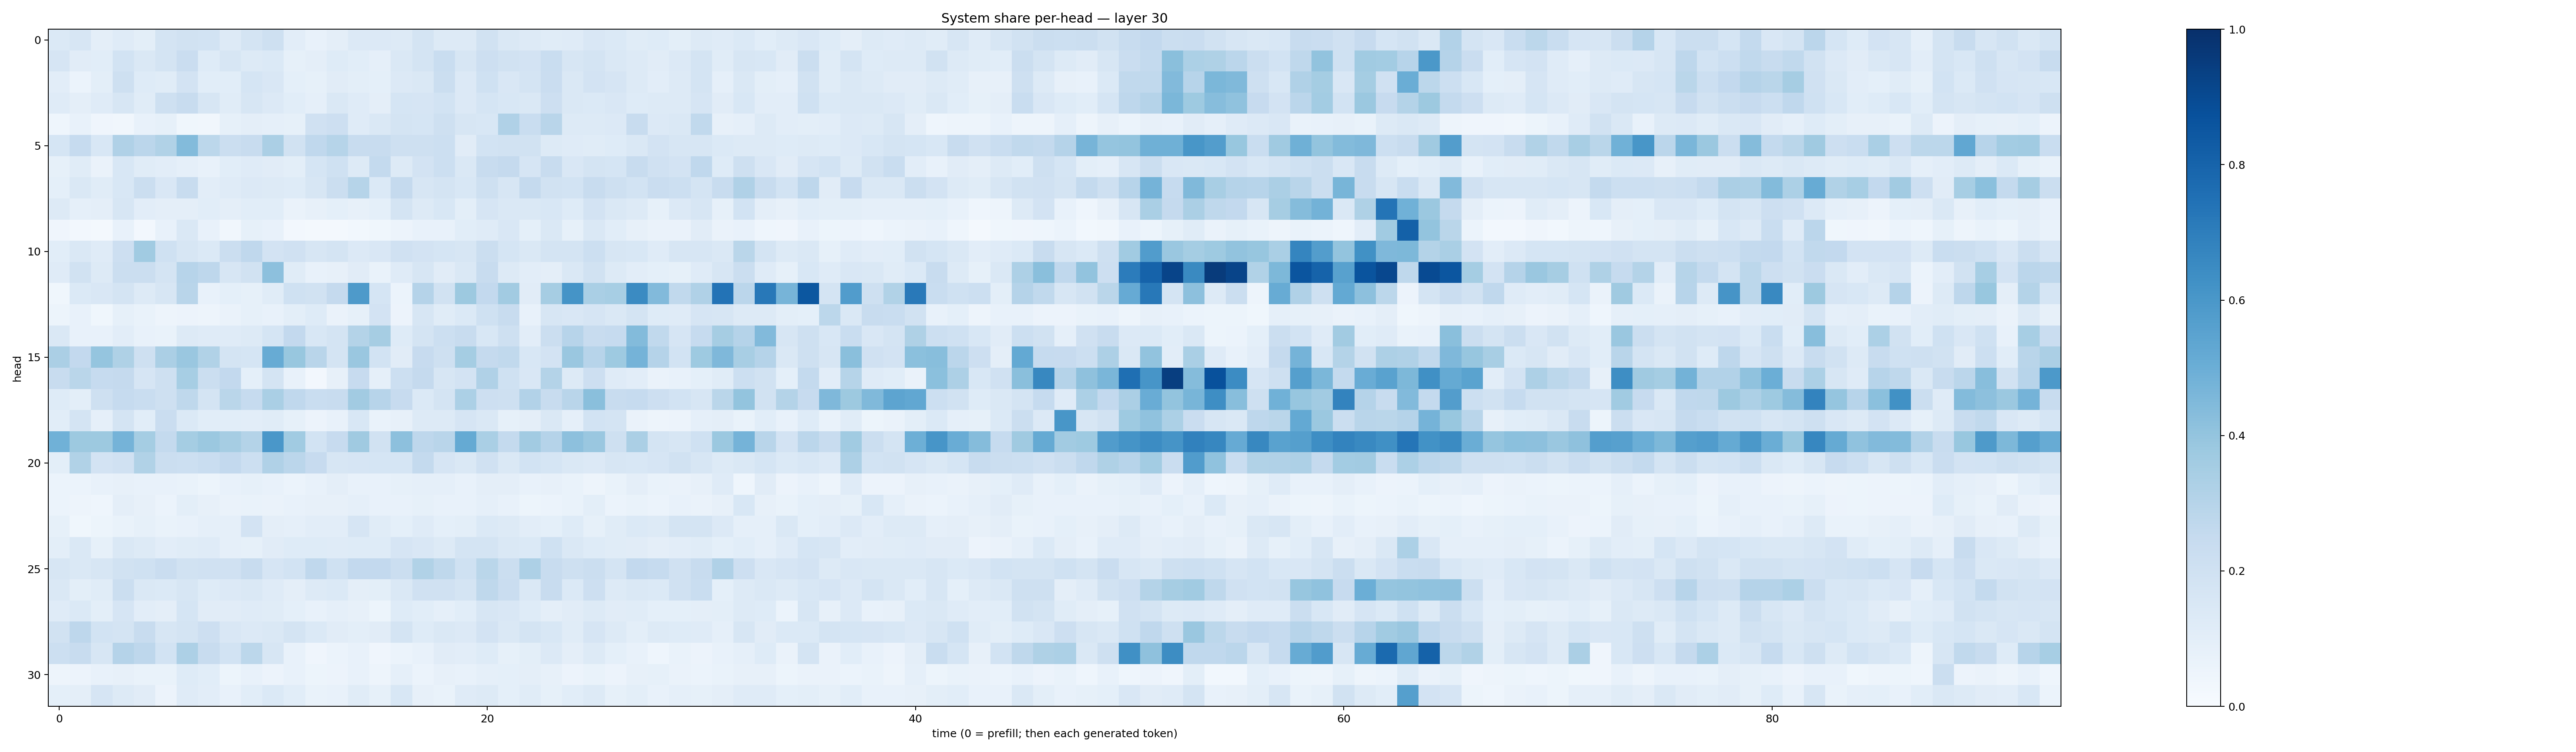

The table this chart was drawn from, first rows:
0.13886842, 0.15644555, 0.09662435, 0.11769144, 0.09933219, 0.1756209, 0.18782878, 0.18415046, 0.13224605, 0.17580281, 0.20624691, 0.101720065, 0.07806315, 0.09532432, 0.13581559, 0.13378975, 0.12556112, 0.17479838, 0.12910922, 0.12866606, 0.1881607, 0.14154333, 0.13163714, 0.11607254
0.166, 0.112, 0.1074, 0.1859, 0.1413, 0.1724, 0.2279, 0.1234, 0.159, 0.128, 0.14, 0.08537, 0.094, 0.1242, 0.1063, 0.08735, 0.1418, 0.1728, 0.2316, 0.1608, 0.2114, 0.1916, 0.1804, 0.2319
0.1039, 0.06248, 0.09872, 0.2086, 0.1222, 0.1155, 0.1819, 0.1081, 0.109, 0.1695, 0.1513, 0.0936, 0.08516, 0.1123, 0.1003, 0.09322, 0.1354, 0.1454, 0.2188, 0.1355, 0.2006, 0.1507, 0.1783, 0.2288
0.1175, 0.09564, 0.1173, 0.1631, 0.1137, 0.2047, 0.242, 0.1594, 0.1148, 0.1619, 0.1365, 0.108, 0.0867, 0.1427, 0.118, 0.09699, 0.168, 0.1655, 0.1868, 0.134, 0.1714, 0.1539, 0.1469, 0.2134
0.04472, 0.07297, 0.04103, 0.03288, 0.07366, 0.08393, 0.03693, 0.03167, 0.08373, 0.09665, 0.08774, 0.08521, 0.1977, 0.2143, 0.1205, 0.1424, 0.1755, 0.1697, 0.2048, 0.1582, 0.1527, 0.317, 0.2322, 0.2911
0.1719, 0.2463, 0.1535, 0.3176, 0.2844, 0.3131, 0.4405, 0.2808, 0.2202, 0.2406, 0.3334, 0.191, 0.269, 0.2999, 0.2354, 0.2381, 0.2096, 0.2078, 0.2185, 0.111, 0.187, 0.1923, 0.1878, 0.1326
0.08341, 0.117, 0.06528, 0.1558, 0.1151, 0.1052, 0.08868, 0.07762, 0.109, 0.1183, 0.1113, 0.1015, 0.1683, 0.2011, 0.1317, 0.2544, 0.1296, 0.1807, 0.216, 0.1446, 0.2422, 0.2517, 0.1653, 0.2357
0.0928, 0.1472, 0.1156, 0.1549, 0.2193, 0.151, 0.2399, 0.1031, 0.1176, 0.1362, 0.1285, 0.1221, 0.1599, 0.2204, 0.3006, 0.1382, 0.2514, 0.1579, 0.178, 0.1547, 0.2051, 0.1626, 0.2528, 0.194
0.1259, 0.08603, 0.09665, 0.1599, 0.1031, 0.09403, 0.09384, 0.1076, 0.09461, 0.1091, 0.1093, 0.06423, 0.07921, 0.09101, 0.08103, 0.09048, 0.176, 0.1318, 0.1532, 0.1004, 0.1662, 0.1454, 0.1407, 0.1543
0.04005, 0.027, 0.01644, 0.07561, 0.02463, 0.07054, 0.1455, 0.07183, 0.03259, 0.08456, 0.07185, 0.02406, 0.01584, 0.02014, 0.03038, 0.03561, 0.05746, 0.07193, 0.07043, 0.1077, 0.1193, 0.1504, 0.09374, 0.1409
0.1077, 0.1441, 0.1186, 0.2124, 0.3658, 0.2022, 0.1582, 0.1372, 0.2231, 0.2689, 0.1799, 0.1969, 0.1581, 0.1789, 0.1346, 0.1496, 0.1982, 0.1815, 0.1705, 0.1635, 0.2243, 0.169, 0.1482, 0.1793
0.1183, 0.1932, 0.1256, 0.2245, 0.2203, 0.1768, 0.2935, 0.2739, 0.1621, 0.1947, 0.4179, 0.1155, 0.07041, 0.08043, 0.1103, 0.06897, 0.1197, 0.1628, 0.1096, 0.1418, 0.2359, 0.1319, 0.1052, 0.09394
0.03765, 0.1387, 0.1512, 0.178, 0.1293, 0.1566, 0.2903, 0.07295, 0.09263, 0.08232, 0.1167, 0.1998, 0.1951, 0.2516, 0.5871, 0.1718, 0.06113, 0.304, 0.1883, 0.3775, 0.2601, 0.3609, 0.1099, 0.3492
0.05289, 0.07263, 0.03615, 0.0826, 0.06783, 0.05029, 0.05676, 0.05048, 0.06637, 0.08554, 0.07082, 0.1001, 0.1231, 0.06341, 0.08266, 0.1809, 0.05816, 0.1588, 0.1163, 0.1379, 0.2008, 0.236, 0.07426, 0.1596
0.1416, 0.07249, 0.07034, 0.1052, 0.07128, 0.06888, 0.1312, 0.1193, 0.1202, 0.1295, 0.1689, 0.2608, 0.1526, 0.1793, 0.3067, 0.3491, 0.1242, 0.1765, 0.2184, 0.2347, 0.1559, 0.2052, 0.1042, 0.2201
0.3345, 0.2592, 0.3972, 0.3215, 0.2086, 0.334, 0.3859, 0.3159, 0.1735, 0.1695, 0.5088, 0.3887, 0.2923, 0.1778, 0.3844, 0.1865, 0.1125, 0.2423, 0.2064, 0.3524, 0.2502, 0.2637, 0.1547, 0.1817
0.2374, 0.2888, 0.2462, 0.2539, 0.1666, 0.2033, 0.3447, 0.2241, 0.2591, 0.09343, 0.1773, 0.07275, 0.02575, 0.07865, 0.2431, 0.0893, 0.2185, 0.2505, 0.1636, 0.1831, 0.3182, 0.2009, 0.1495, 0.3056
0.1238, 0.1014, 0.2097, 0.2464, 0.2309, 0.2067, 0.2729, 0.1742, 0.2869, 0.2466, 0.3392, 0.2688, 0.2327, 0.2381, 0.3597, 0.2952, 0.2425, 0.1376, 0.1797, 0.3288, 0.2143, 0.2037, 0.3104, 0.2411
0.109, 0.1791, 0.08718, 0.175, 0.1089, 0.2291, 0.139, 0.1069, 0.1065, 0.103, 0.1151, 0.0856, 0.05856, 0.07434, 0.156, 0.06904, 0.07953, 0.128, 0.131, 0.1656, 0.1417, 0.08519, 0.09494, 0.1462
0.4845, 0.3778, 0.3779, 0.4741, 0.3522, 0.2567, 0.3524, 0.3809, 0.3487, 0.3061, 0.6008, 0.3639, 0.1842, 0.2429, 0.3709, 0.1937, 0.416, 0.2772, 0.2892, 0.5164, 0.3397, 0.2555, 0.36, 0.3015
0.09976, 0.3132, 0.1809, 0.1967, 0.3143, 0.2196, 0.2181, 0.2314, 0.2602, 0.2186, 0.3191, 0.2849, 0.2458, 0.1569, 0.1658, 0.1686, 0.1706, 0.2558, 0.1645, 0.1464, 0.1973, 0.1421, 0.187, 0.1686
0.05891, 0.06138, 0.07229, 0.07926, 0.07358, 0.07299, 0.06848, 0.05106, 0.07799, 0.08575, 0.07184, 0.06064, 0.07382, 0.0973, 0.07374, 0.07086, 0.08213, 0.08952, 0.08642, 0.07196, 0.09757, 0.09532, 0.07733, 0.07904
0.06219, 0.05043, 0.04487, 0.09479, 0.08118, 0.06208, 0.09944, 0.07965, 0.06632, 0.06653, 0.06407, 0.07065, 0.07874, 0.08148, 0.08982, 0.07135, 0.07153, 0.08557, 0.07056, 0.0749, 0.08776, 0.07613, 0.05336, 0.06221
0.08542, 0.03808, 0.05125, 0.06852, 0.08207, 0.06666, 0.07422, 0.08982, 0.08959, 0.1813, 0.0966, 0.08712, 0.1051, 0.1048, 0.1641, 0.1165, 0.09243, 0.121, 0.09326, 0.09831, 0.1402, 0.1253, 0.102, 0.09014
0.09923, 0.1476, 0.0827, 0.1475, 0.1296, 0.104, 0.1164, 0.1203, 0.0877, 0.08329, 0.1121, 0.1217, 0.1237, 0.1174, 0.1232, 0.123, 0.1641, 0.15, 0.1319, 0.1796, 0.1719, 0.1417, 0.1402, 0.2028
0.1586, 0.1462, 0.158, 0.1949, 0.2025, 0.2282, 0.1911, 0.1964, 0.1975, 0.2345, 0.166, 0.1862, 0.2683, 0.2021, 0.2589, 0.2583, 0.226, 0.3127, 0.2726, 0.2019, 0.2855, 0.2242, 0.3281, 0.2362
0.1455, 0.09996, 0.1162, 0.2254, 0.141, 0.1389, 0.1632, 0.1249, 0.1356, 0.1448, 0.1206, 0.09592, 0.1266, 0.1378, 0.09474, 0.09773, 0.1421, 0.1976, 0.1966, 0.1795, 0.271, 0.2277, 0.1462, 0.237
0.1177, 0.1372, 0.09966, 0.1642, 0.1027, 0.09631, 0.1693, 0.1109, 0.111, 0.1186, 0.1171, 0.09098, 0.07797, 0.08919, 0.08055, 0.05201, 0.1231, 0.1069, 0.08958, 0.1087, 0.1615, 0.1496, 0.1224, 0.09567
0.191, 0.2767, 0.1837, 0.1796, 0.2361, 0.1582, 0.1736, 0.2129, 0.1508, 0.1354, 0.1484, 0.1753, 0.1396, 0.1098, 0.09834, 0.1098, 0.1779, 0.125, 0.1444, 0.133, 0.1801, 0.1477, 0.1793, 0.1547
0.2182, 0.2353, 0.1606, 0.3038, 0.2741, 0.1847, 0.326, 0.2403, 0.1857, 0.2775, 0.1586, 0.07747, 0.04186, 0.05897, 0.07597, 0.0407, 0.0606, 0.0761, 0.1129, 0.1023, 0.1212, 0.08345, 0.1015, 0.135
0.04942, 0.05594, 0.07768, 0.07976, 0.06833, 0.06829, 0.1224, 0.1066, 0.05127, 0.07363, 0.05602, 0.07558, 0.05323, 0.05691, 0.07319, 0.05008, 0.08633, 0.05885, 0.07926, 0.07327, 0.08771, 0.09005, 0.09557, 0.08199
0.08996, 0.09571, 0.1675, 0.1293, 0.1099, 0.05671, 0.1194, 0.1025, 0.07738, 0.1082, 0.1395, 0.1092, 0.06977, 0.07317, 0.1146, 0.08541, 0.1555, 0.07855, 0.0691, 0.1174, 0.1282, 0.09358, 0.1148, 0.08493
